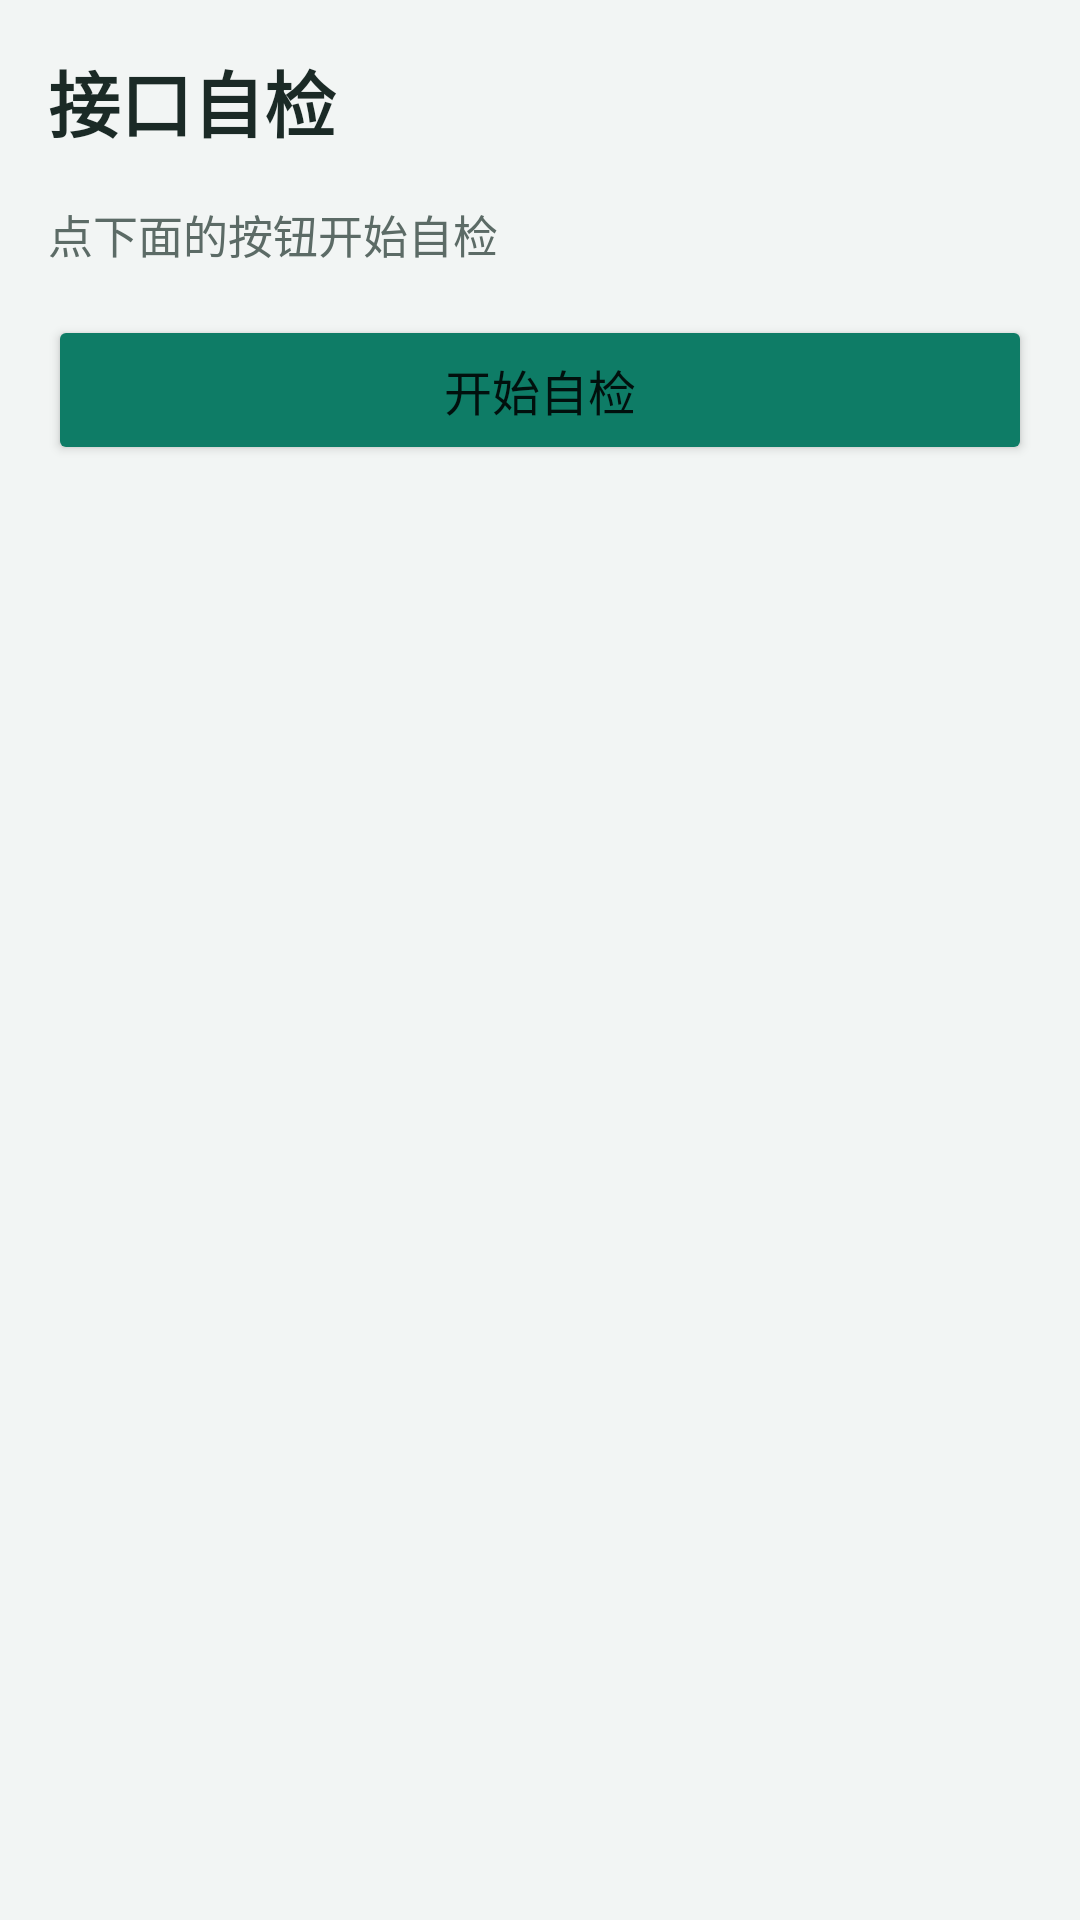

Here is an Android app screen rendered from its layout file. Give the layout XML and the strings, colors and styles it references.
<!-- AndroidManifest.xml: application theme Theme.ElderCare.Provision -->
<!-- res/layout/activity_smoke.xml -->
<?xml version="1.0" encoding="utf-8"?>

<LinearLayout xmlns:android="http://schemas.android.com/apk/res/android"
    android:layout_width="match_parent"
    android:layout_height="match_parent"
    android:orientation="vertical">

    <TextView
        android:id="@+id/tvOfflineBanner"
        android:layout_width="match_parent"
        android:layout_height="wrap_content"
        android:background="@drawable/bg_banner"
        android:padding="8dp"
        android:text="@string/offline_banner"
        android:textColor="@color/warn"
        android:textSize="14sp"
        android:visibility="gone" />

    <TextView
        android:layout_width="match_parent"
        android:layout_height="wrap_content"
        android:padding="16dp"
        android:text="@string/title_self_check"
        android:textColor="@color/brand_dark"
        android:textSize="24sp"
        android:textStyle="bold" />

    <TextView
        android:id="@+id/tvSummary"
        android:layout_width="match_parent"
        android:layout_height="wrap_content"
        android:paddingStart="16dp"
        android:paddingEnd="16dp"
        android:text="@string/self_check_idle"
        android:textColor="@color/muted"
        android:textSize="15sp" />

    <Button
        android:id="@+id/btnRun"
        android:layout_width="match_parent"
        android:layout_height="50dp"
        android:layout_margin="16dp"
        android:backgroundTint="@color/brand"
        android:text="@string/action_run_self_check"
        android:textSize="16sp" />

    <ScrollView
        android:layout_width="match_parent"
        android:layout_height="0dp"
        android:layout_weight="1">

        <LinearLayout
            android:id="@+id/listSmoke"
            android:layout_width="match_parent"
            android:layout_height="wrap_content"
            android:orientation="vertical"
            android:paddingStart="16dp"
            android:paddingEnd="16dp" />
    </ScrollView>
</LinearLayout>
<!-- resources referenced by this layout -->
<resources>
  <color name="brand">#0E7C66</color>
  <color name="brand_dark">#1B2A26</color>
  <color name="muted">#5C6B66</color>
  <color name="warn">#E6A23C</color>
  <!-- drawable bg_banner (drawable) -->
  <?xml version="1.0" encoding="utf-8"?>
  
  <shape xmlns:android="http://schemas.android.com/apk/res/android" android:shape="rectangle">
      <solid android:color="@color/warn_bg" />
  </shape>
  <string name="action_run_self_check">开始自检</string>
  <string name="offline_banner">网络不太好，正在重试</string>
  <string name="self_check_idle">点下面的按钮开始自检</string>
  <string name="title_self_check">接口自检</string>
  <style name="Theme.ElderCare.Provision" parent="Theme.MaterialComponents.DayNight.NoActionBar">
          <item name="colorPrimary">@color/color_primary</item>
          <item name="colorPrimaryDark">@color/brand_dark</item>
          <item name="colorAccent">@color/brand</item>
          <item name="android:textSize">16sp</item>
          <item name="android:windowBackground">@color/page_bg</item>
      </style>
  <color name="warn_bg">#FFF3E0</color>
  <color name="color_primary">#0E7C66</color>
  <color name="page_bg">#F2F5F4</color>
</resources>
